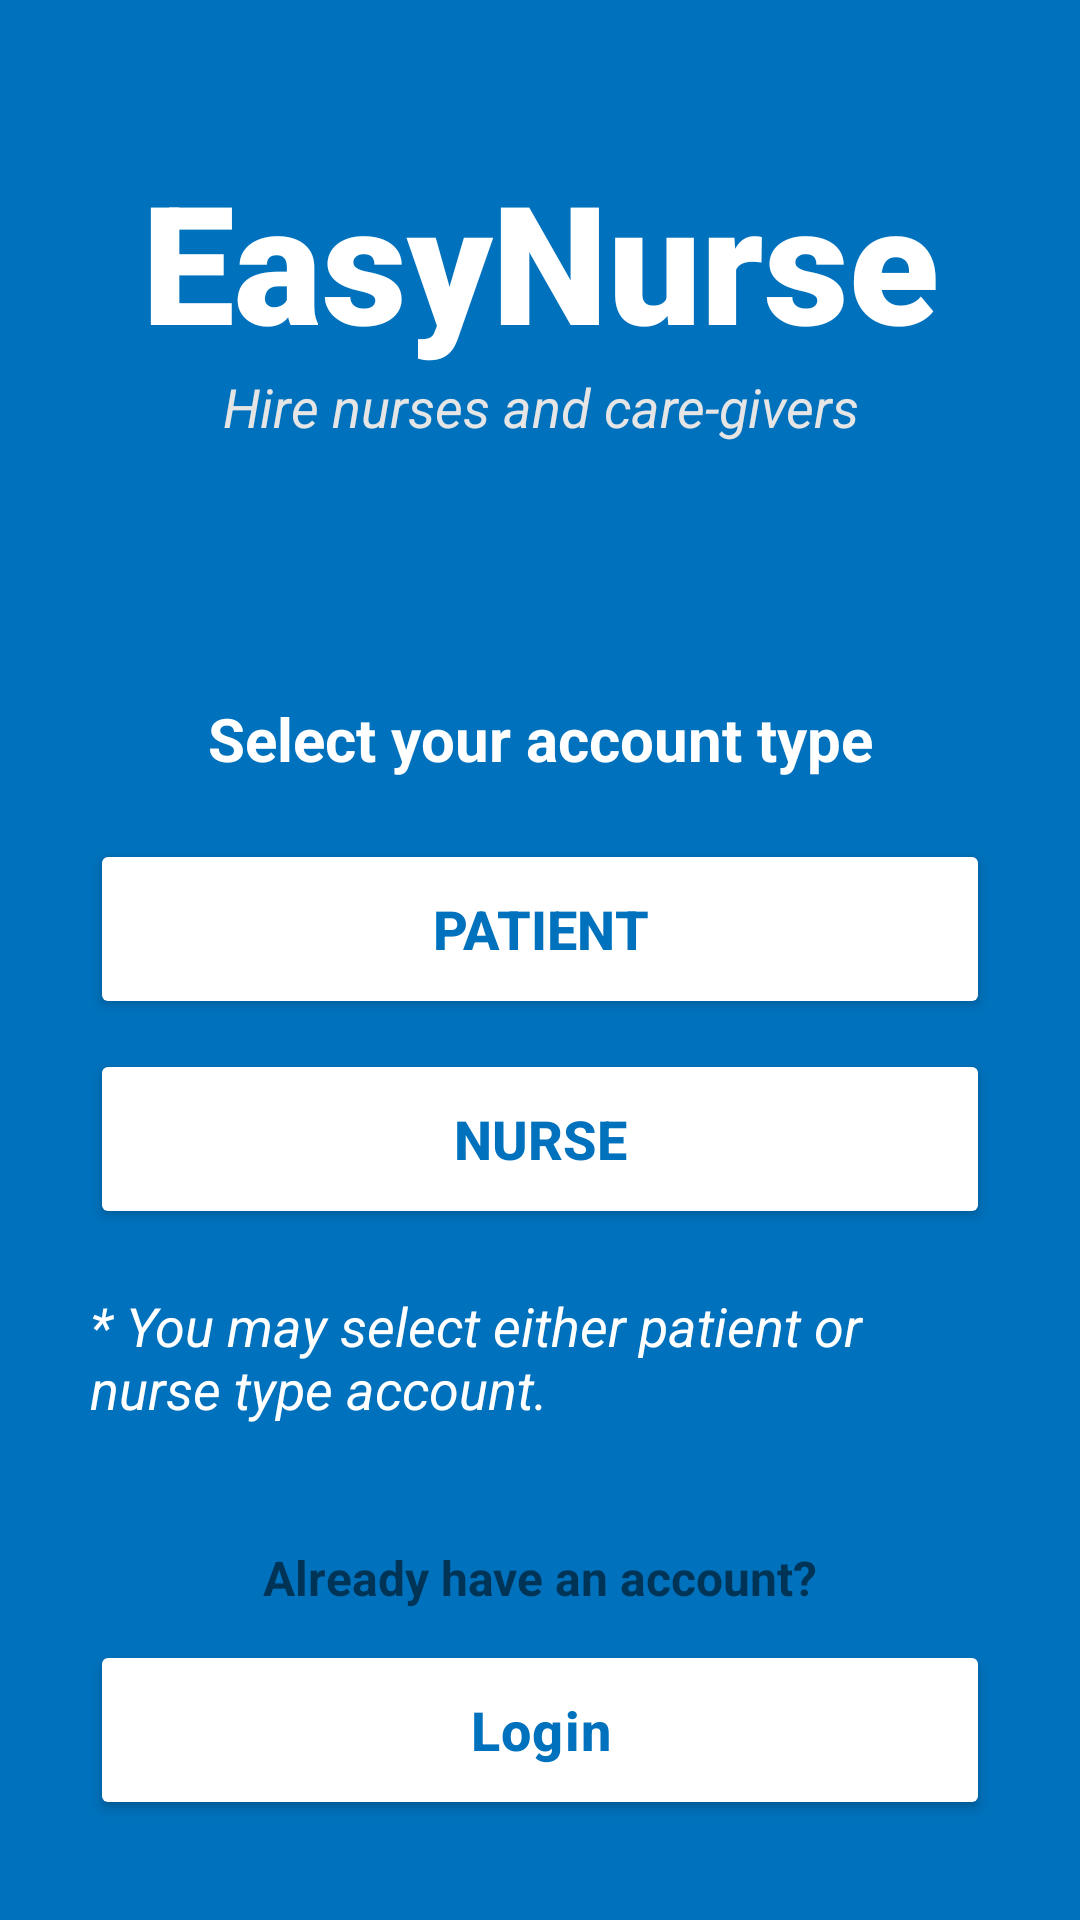

Produce the Android XML layout that renders to this screen, including the resource entries it uses.
<!-- AndroidManifest.xml: application theme Theme.EasyNurse -->
<!-- res/layout/fragment_register_account_type_selection.xml -->
<?xml version="1.0" encoding="utf-8"?>
<FrameLayout xmlns:android="http://schemas.android.com/apk/res/android"
    xmlns:tools="http://schemas.android.com/tools"
    android:layout_width="match_parent"
    android:layout_height="match_parent"
    xmlns:app="http://schemas.android.com/apk/res-auto"
    tools:context=".RegisterFragmentAccountTypeSelection"
    android:background="@color/primary700">

    <androidx.constraintlayout.widget.ConstraintLayout
        android:id="@+id/register_constraint_layout_account_type_selection"
        android:layout_width="match_parent"
        android:layout_height="900dp"
        android:paddingBottom="50dp"
        android:paddingTop="50dp"
        android:background="@color/primary700">


        <TextView
            android:id="@+id/banner"
            android:layout_width="match_parent"
            android:layout_height="wrap_content"
            android:text="@string/app_name"
            android:textSize="55sp"
            android:textAlignment="center"
            android:textStyle="bold"
            android:fontFamily="sans-serif-black"
            android:textColor="@color/white"
            app:layout_constraintEnd_toEndOf="parent"
            app:layout_constraintStart_toStartOf="parent"
            app:layout_constraintTop_toTopOf="parent"
            app:layout_constraintBottom_toTopOf="@id/banner_description" />

        <TextView
            android:id="@+id/banner_description"
            android:layout_width="wrap_content"
            android:layout_height="wrap_content"
            android:text="@string/banner_subtitle"
            android:textColor="@color/lightGrey"
            android:textStyle="italic"
            android:textSize="18sp"
            android:textAlignment="center"
            app:layout_constraintTop_toBottomOf="@id/banner"
            app:layout_constraintStart_toStartOf="parent"
            app:layout_constraintEnd_toEndOf="parent"
            app:layout_constraintBottom_toTopOf="@id/tv_select_account_type" />


        <TextView
            android:id="@+id/tv_select_account_type"
            android:layout_width="300dp"
            android:layout_height="wrap_content"
            android:text="@string/select_account_type"
            android:layout_marginTop="85dp"
            android:textSize="20sp"
            android:textStyle="bold"
            android:textColor="@color/white"
            android:textAlignment="center"
            app:layout_constraintTop_toBottomOf="@id/banner_description"
            app:layout_constraintStart_toStartOf="parent"
            app:layout_constraintEnd_toEndOf="parent"
            />

        <Button
            android:id="@+id/btn_type_patient"
            android:layout_width="300dp"
            android:layout_height="60dp"
            android:text="@string/patient"
            android:textSize="18sp"
            android:backgroundTint="@color/white"
            android:textColor="@color/primary700"
            android:textAlignment="center"
            android:textStyle="bold"
            android:layout_marginTop="20dp"
            app:layout_constraintStart_toStartOf="parent"
            app:layout_constraintEnd_toEndOf="parent"
            app:layout_constraintTop_toBottomOf="@id/tv_select_account_type"
            app:layout_constraintBottom_toTopOf="@id/btn_type_nurse"/>

        <Button
            android:id="@+id/btn_type_nurse"
            android:layout_width="300dp"
            android:layout_height="60dp"
            android:text="@string/nurse"
            android:textSize="18sp"
            android:backgroundTint="@color/white"
            android:textColor="@color/primary700"
            android:textAlignment="center"
            android:textStyle="bold"
            android:layout_marginTop="10dp"
            app:layout_constraintStart_toStartOf="parent"
            app:layout_constraintEnd_toEndOf="parent"
            app:layout_constraintTop_toBottomOf="@id/btn_type_patient" />

        <TextView
            android:id="@+id/tv_account_type_info"
            android:layout_width="300dp"
            android:layout_height="wrap_content"
            android:text="@string/account_type_info"
            android:layout_marginTop="20dp"
            android:textSize="18sp"
            android:textStyle="italic"
            android:textColor="@color/white"
            app:layout_constraintTop_toBottomOf="@id/btn_type_nurse"
            app:layout_constraintStart_toStartOf="parent"
            app:layout_constraintEnd_toEndOf="parent"
            />

        <TextView
            android:id="@+id/tv_has_account"
            android:layout_width="wrap_content"
            android:layout_height="wrap_content"
            android:text="@string/login_prompt"
            android:textSize="16sp"
            android:textStyle="bold"
            android:layout_marginTop="40dp"
            app:layout_constraintTop_toBottomOf="@id/tv_account_type_info"
            app:layout_constraintStart_toStartOf="parent"
            app:layout_constraintEnd_toEndOf="parent" />

        <Button
            android:id="@+id/btn_goto_login"
            android:layout_width="300dp"
            android:layout_height="60dp"
            android:text="@string/btn_login"
            android:letterSpacing="0.025"
            android:textAllCaps="false"
            android:textSize="18sp"
            android:backgroundTint="@color/white"
            android:textColor="@color/primary700"
            android:textAlignment="center"
            android:textStyle="bold"
            android:layout_marginTop="10dp"
            android:layout_marginBottom="40dp"
            app:layout_constraintStart_toStartOf="parent"
            app:layout_constraintEnd_toEndOf="parent"
            app:layout_constraintTop_toBottomOf="@id/tv_has_account" />

        <TextView
            android:layout_width="match_parent"
            android:layout_height="1dp"
            app:layout_constraintBottom_toBottomOf="parent" />

        <ProgressBar
            android:id="@+id/pb_select_account_type"
            style="?android:attr/progressBarStyleLarge"
            android:layout_width="wrap_content"
            android:layout_height="wrap_content"
            android:layout_centerInParent="true"
            android:visibility="gone"
            tools:ignore="MissingConstraints"
            android:elevation="30dp"
            app:layout_constraintTop_toTopOf="parent"
            app:layout_constraintBottom_toBottomOf="parent"
            app:layout_constraintStart_toStartOf="parent"
            app:layout_constraintEnd_toEndOf="parent" />

    </androidx.constraintlayout.widget.ConstraintLayout>

</FrameLayout>
<!-- resources referenced by this layout -->
<resources>
  <color name="lightGrey">#e5e5e5</color>
  <color name="primary700">#0071BC</color>
  <color name="white">#FFFFFFFF</color>
  <string name="account_type_info">* You may select either patient or nurse type account.</string>
  <string name="app_name">EasyNurse</string>
  <string name="banner_subtitle">Hire nurses and care-givers</string>
  <string name="btn_login">Login</string>
  <string name="login_prompt">Already have an account?</string>
  <string name="nurse">Nurse</string>
  <string name="patient">Patient</string>
  <string name="select_account_type">Select your account type</string>
  <style name="Theme.EasyNurse" parent="Theme.MaterialComponents.DayNight.NoActionBar">
          
          <item name="colorPrimary">@color/primary700</item>
          <item name="colorPrimaryVariant">@color/primary700</item>
          <item name="colorOnPrimary">@color/white</item>
          
          <item name="colorSecondary">@color/primary200</item>
          <item name="colorSecondaryVariant">@color/primary500</item>
          <item name="colorOnSecondary">@color/black</item>
          
          <item name="android:statusBarColor" tools:targetApi="l">?attr/colorPrimaryVariant</item>
          
      </style>
  <color name="primary200">#3FA9F5</color>
  <color name="primary500">#29ABE2</color>
  <color name="black">#FF000000</color>
</resources>
